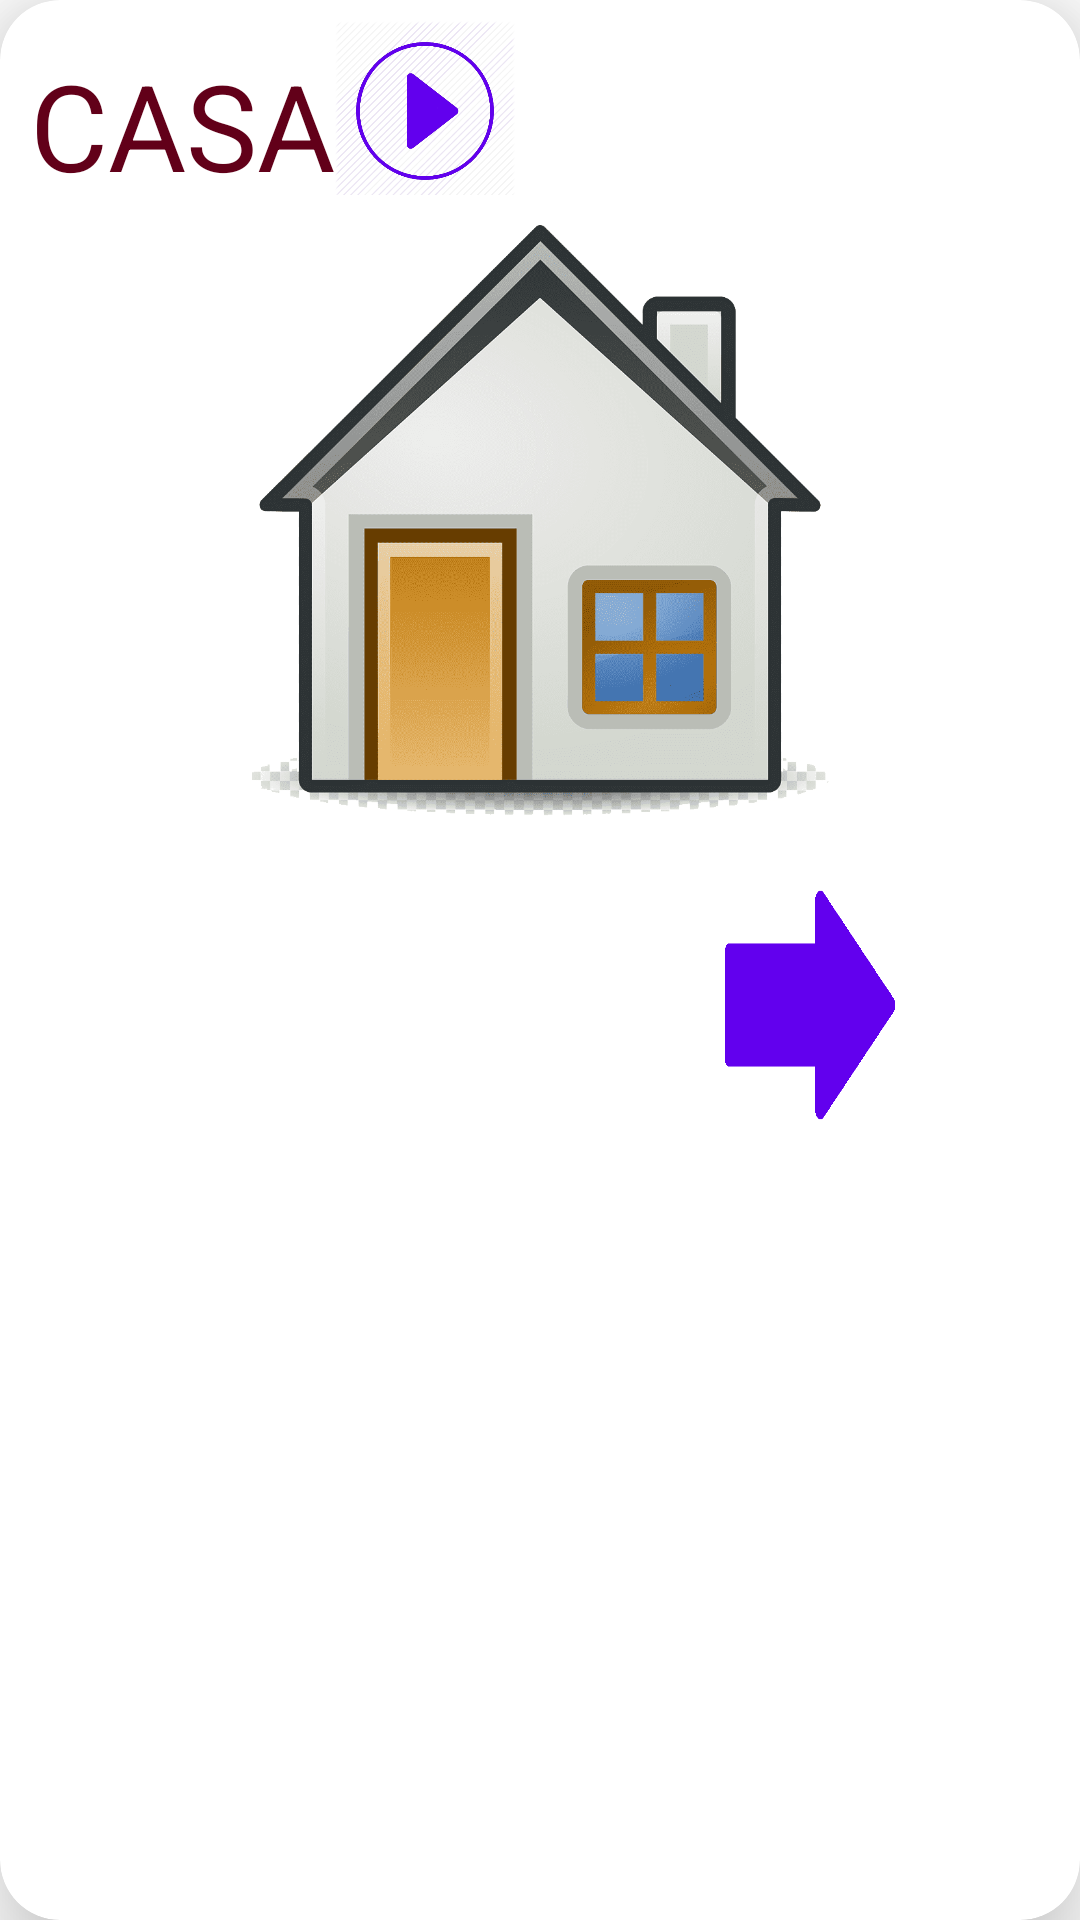

The Android layout XML behind this screen, and the referenced resources:
<!-- AndroidManifest.xml: application theme Theme.SeminariodeTesis -->
<!-- res/layout/activity_sonido.xml -->
<?xml version="1.0" encoding="utf-8"?>
<androidx.cardview.widget.CardView xmlns:android="http://schemas.android.com/apk/res/android"
    android:layout_width="match_parent"
    android:layout_height="wrap_content"
    xmlns:app="http://schemas.android.com/apk/res-auto"

    android:layout_rowWeight="1"
    android:layout_columnWeight="1"

    android:layout_marginLeft="30dp"
    android:layout_marginRight="30dp"
    android:layout_marginBottom="90dp"
    android:layout_marginTop="70dp"
    app:cardCornerRadius="20dp"
    app:cardElevation="20dp"
    android:orientation="horizontal">

    <LinearLayout
        android:layout_width="match_parent"
        android:layout_height="wrap_content"

        android:orientation="vertical">


        <LinearLayout
            android:layout_width="match_parent"
            android:layout_height="match_parent"

            android:orientation="horizontal">

            <TextView
                android:id="@+id/textView_nombre_aviso"
                android:layout_width="wrap_content"
                android:layout_height="50dp"
                android:layout_marginLeft="10dp"
                android:layout_marginTop="15dp"
                android:text="CASA"
                android:textAlignment="center"
                android:textAppearance="?android:attr/textAppearanceLarge"
                android:textColor="#620019"
                android:textSize="40sp" />

            <Button
                android:id="@+id/reproducir"
                android:layout_width="60dp"
                android:layout_height="60dp"
                android:background="@drawable/play"
                android:text="" />


        </LinearLayout>

        <LinearLayout
            android:layout_width="match_parent"
            android:layout_height="wrap_content"
            android:orientation="vertical">


            <ImageView
                android:id="@+id/imageView_foto"
                android:layout_marginLeft="10dp"
                android:layout_marginTop="10dp"

                android:layout_marginRight="10dp"
                android:layout_width="match_parent"
                android:layout_height="200dp"

                android:src="@drawable/casa" />
            <LinearLayout
                android:layout_width="match_parent"
                android:layout_height="match_parent"
                android:orientation="horizontal">

                <com.google.android.material.button.MaterialButton
                    android:id="@+id/inicio"
                    android:layout_width="80dp"
                    android:layout_height="80dp"
                    android:layout_marginLeft="80dp"
                    android:layout_marginTop="10dp"
                    android:layout_marginRight="30dp"

                    android:background="@drawable/ic_home_black_24dp"
                    android:backgroundTint="@color/purple_500"
                    android:text=""
                    android:textAppearance="@style/TextAppearance.MaterialComponents.Button"
                    android:textColor="@color/cardview_light_background"
                    android:textSize="15sp"

                    />

                <com.google.android.material.button.MaterialButton
                    android:id="@+id/siguiente"
                    android:layout_width="100dp"
                    android:layout_height="100dp"
                    android:layout_marginLeft="30dp"
                    android:layout_marginTop="10dp"
                    android:layout_marginRight="30dp"

                    android:background="@drawable/nexxt"
                    android:backgroundTint="@color/purple_500"
                    android:text=""
                    android:textAppearance="@style/TextAppearance.MaterialComponents.Button"
                    android:textColor="@color/cardview_light_background"
                    android:textSize="15sp"

                    />
            </LinearLayout>

        </LinearLayout>


    </LinearLayout>

</androidx.cardview.widget.CardView>
<!-- resources referenced by this layout -->
<resources>
  <!-- drawable casa: png bitmap (drawable, 95140 bytes) -->
  <!-- drawable nexxt: png bitmap (drawable-v24, 3924 bytes) -->
  <!-- drawable play: png bitmap (drawable-v24, 29377 bytes) -->
  <style name="Theme.SeminariodeTesis" parent="Theme.MaterialComponents.DayNight.DarkActionBar">
          
          <item name="colorPrimary">@color/purple_500</item>
          <item name="colorPrimaryVariant">@color/purple_700</item>
          <item name="colorOnPrimary">@color/white</item>
          
          <item name="colorSecondary">@color/teal_200</item>
          <item name="colorSecondaryVariant">@color/teal_700</item>
          <item name="colorOnSecondary">@color/black</item>
          
          <item name="android:statusBarColor" tools:targetApi="l">?attr/colorPrimaryVariant</item>
          
      </style>
  <!-- not gathered from this repository: default colours our renderer supplied (Android Studio template values) -->
  <color name="purple_500">#FF6200EE</color>
  <color name="purple_700">#FF3700B3</color>
  <color name="teal_200">#FF03DAC5</color>
  <color name="teal_700">#FF018786</color>
  <color name="black">#FF000000</color>
  <color name="white">#FFFFFFFF</color>
</resources>
